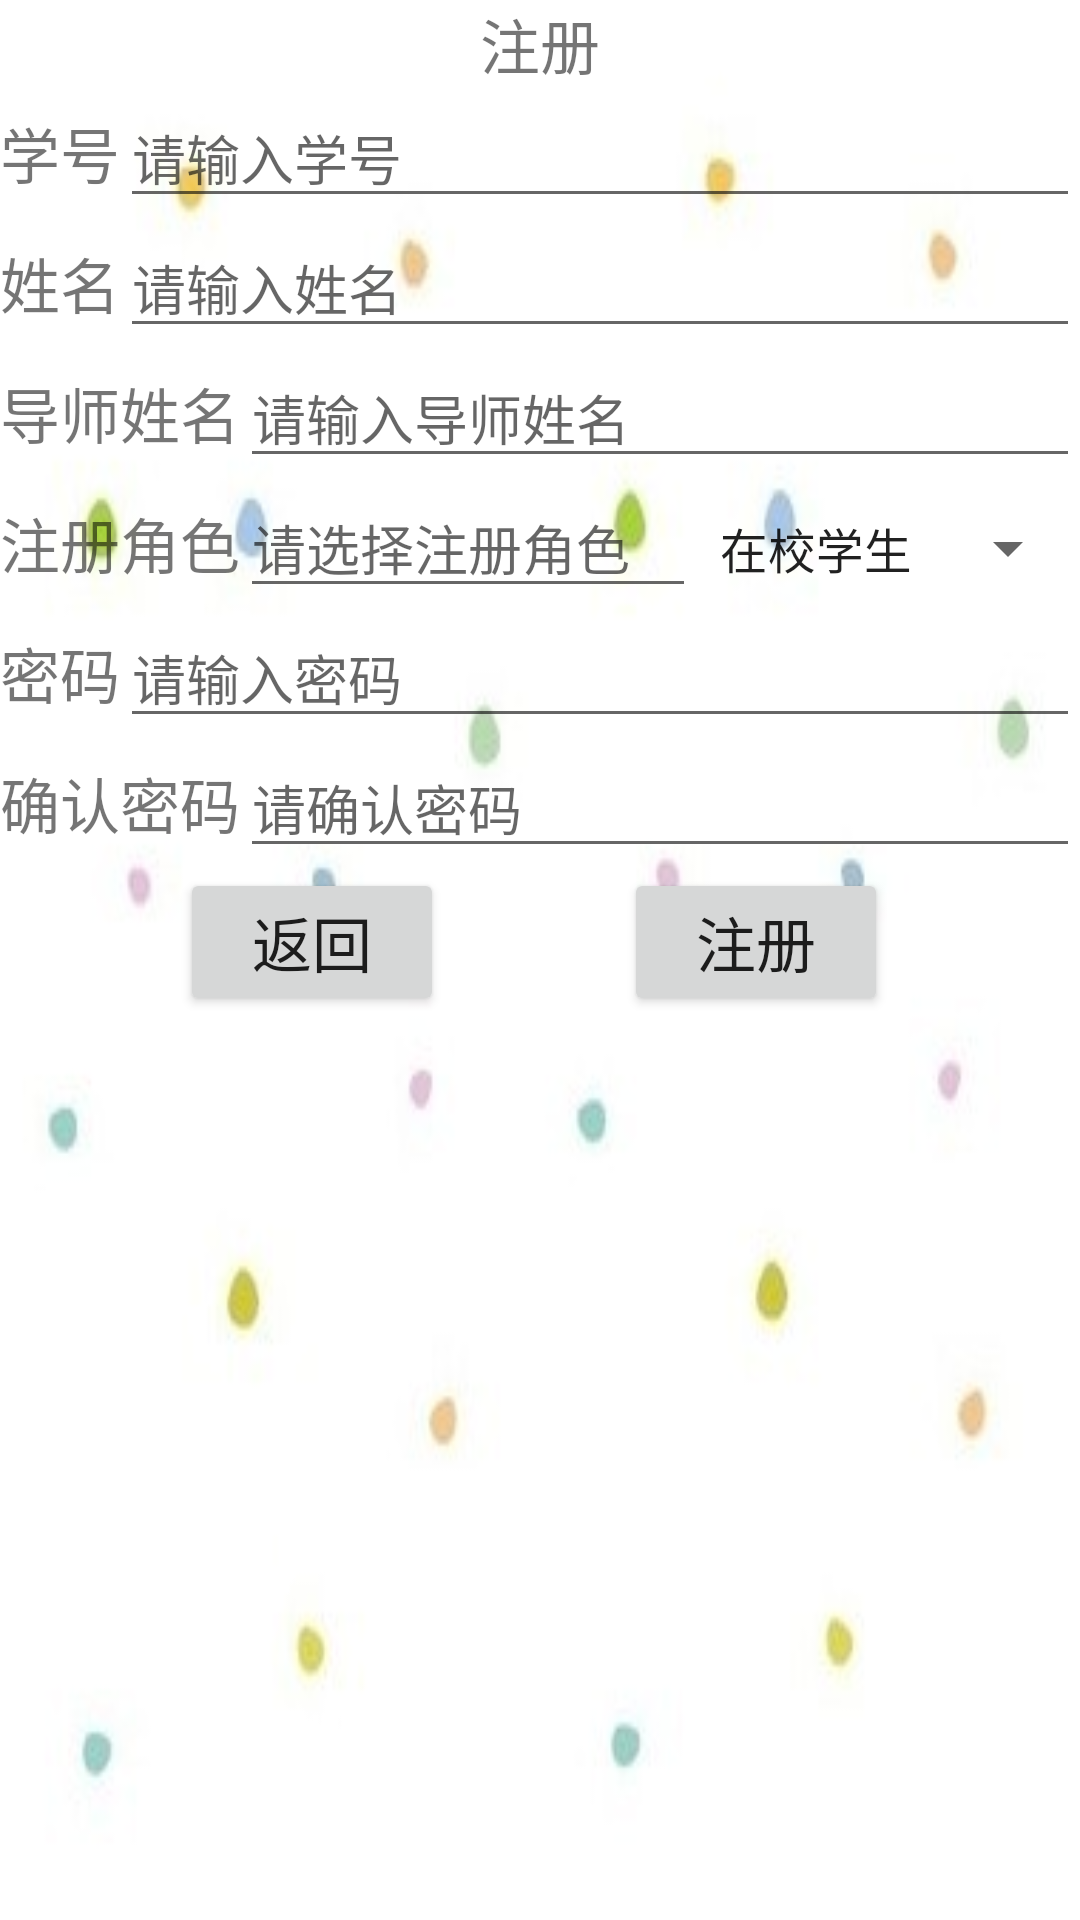

Produce the Android XML layout that renders to this screen, including the resource entries it uses.
<!-- AndroidManifest.xml: application theme AppTheme -->
<!-- res/layout/registeview.xml -->
<?xml version="1.0" encoding="utf-8"?>
<LinearLayout xmlns:android="http://schemas.android.com/apk/res/android"
              android:layout_width="match_parent"
              android:layout_height="match_parent"
              android:background="@drawable/background"
              android:orientation="vertical">

    <TextView
        android:layout_width="match_parent"
        android:layout_height="wrap_content"
        android:gravity="center"
        android:text="注册"
        android:textSize="20sp"/>

    <LinearLayout
        android:layout_width="match_parent"
        android:layout_height="wrap_content"
        android:orientation="horizontal">

        <TextView
            android:layout_width="wrap_content"
            android:layout_height="wrap_content"
            android:text="学号"
            android:textSize="20sp"/>

        <EditText
            android:id="@+id/account"
            android:layout_width="0dp"
            android:layout_height="wrap_content"
            android:layout_weight="1"
            android:hint="请输入学号"
            android:paddingEnd="10dp"/>
    </LinearLayout>

    <LinearLayout
        android:layout_width="match_parent"
        android:layout_height="wrap_content"
        android:orientation="horizontal">

        <TextView
            android:layout_width="wrap_content"
            android:layout_height="wrap_content"
            android:text="姓名"
            android:textSize="20sp"/>

        <EditText
            android:id="@+id/name"
            android:layout_width="0dp"
            android:layout_height="wrap_content"
            android:layout_weight="1"
            android:hint="请输入姓名"/>
    </LinearLayout>

    <LinearLayout
        android:layout_width="match_parent"
        android:layout_height="wrap_content"
        android:orientation="horizontal">

        <TextView
            android:layout_width="wrap_content"
            android:layout_height="wrap_content"
            android:text="导师姓名"
            android:textSize="20sp"/>

        <EditText
            android:id="@+id/tutorName"
            android:layout_width="0dp"
            android:layout_height="wrap_content"
            android:layout_weight="1"
            android:hint="请输入导师姓名"/>
    </LinearLayout>

    <LinearLayout
        android:layout_width="match_parent"
        android:layout_height="wrap_content"
        android:orientation="horizontal">

        <TextView
            android:layout_width="wrap_content"
            android:layout_height="wrap_content"
            android:text="注册角色"
            android:textSize="20sp"/>

        <EditText
            android:id="@+id/role"
            android:layout_width="0dp"
            android:layout_height="wrap_content"
            android:layout_weight="1"
            android:hint="请选择注册角色"/>
        <Spinner
            android:id="@+id/spinner"
            android:layout_width="wrap_content"
            android:layout_height="wrap_content"
            android:entries="@array/spingarr"
            />
    </LinearLayout>

    <LinearLayout
        android:layout_width="match_parent"
        android:layout_height="wrap_content"
        android:orientation="horizontal">

        <TextView
            android:layout_width="wrap_content"
            android:layout_height="wrap_content"
            android:text="密码"
            android:textSize="20sp"/>

        <EditText
            android:id="@+id/password"
            android:layout_width="0dp"
            android:layout_height="wrap_content"
            android:layout_weight="1"
            android:hint="请输入密码"/>
    </LinearLayout>

    <LinearLayout
        android:layout_width="match_parent"
        android:layout_height="wrap_content"
        android:orientation="horizontal">

        <TextView
            android:layout_width="wrap_content"
            android:layout_height="wrap_content"
            android:text="确认密码"
            android:textSize="20sp"/>

        <EditText
            android:id="@+id/confirmPassword"
            android:layout_width="0dp"
            android:layout_height="wrap_content"
            android:layout_weight="1"
            android:hint="请确认密码"/>
    </LinearLayout>

    <LinearLayout
        android:layout_width="match_parent"
        android:layout_height="wrap_content"
        android:orientation="horizontal">

        <Button
            android:id="@+id/back"
            android:layout_width="wrap_content"
            android:layout_height="wrap_content"
            android:layout_marginLeft="60dp"
            android:text="返回"
            android:textSize="20sp"/>

        <Button
            android:id="@+id/registe"
            android:layout_width="wrap_content"
            android:layout_height="wrap_content"
            android:text="注册"
            android:layout_marginLeft="60dp"
            android:textSize="20sp"/>
    </LinearLayout>

</LinearLayout>
<!-- resources referenced by this layout -->
<resources>
  <string-array name="spingarr">
          <item>在校学生</item>
          <item>离校学生</item>
      </string-array>
  <!-- drawable background: jpg bitmap (drawable, 5396 bytes) -->
  <style name="AppTheme" parent="Theme.AppCompat.Light.DarkActionBar">
          
          <item name="colorPrimary">@color/colorPrimary</item>
          <item name="colorPrimaryDark">@color/colorPrimaryDark</item>
          <item name="colorAccent">@color/colorAccent</item>
      </style>
  <!-- not gathered from this repository: default colours our renderer supplied (Android Studio template values) -->
  <color name="colorPrimary">#FF6200EE</color>
  <color name="colorPrimaryDark">#FF3700B3</color>
  <color name="colorAccent">#FF03DAC5</color>
</resources>
